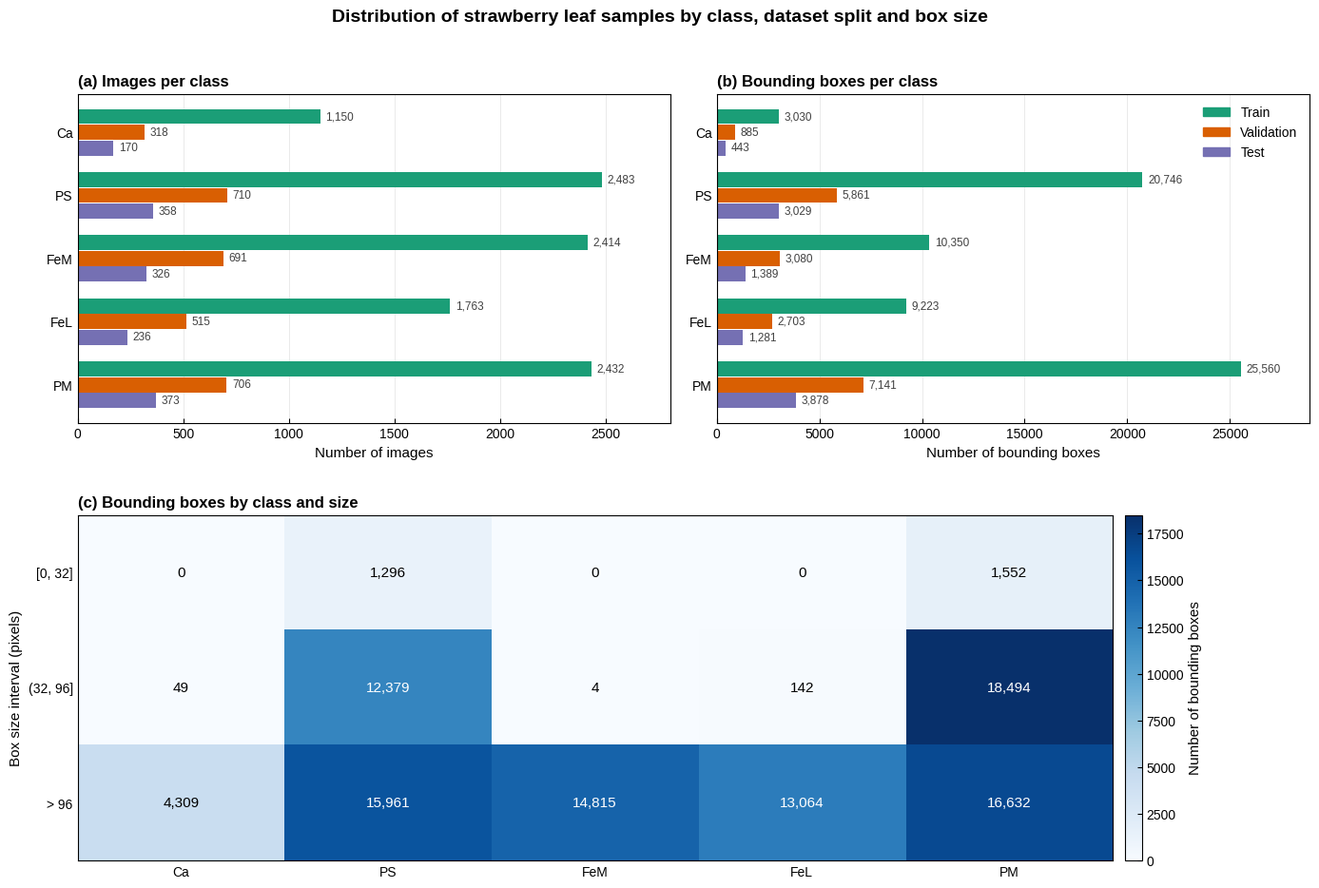

Here is the Python script that generated this plot:
"""Regenerate Figure 3 from the figure redesign project.

Values were read from the original figure images, so they are approximate.
Run:  python redesigned_figures3.py
"""
from pathlib import Path

import numpy as np
import matplotlib.pyplot as plt

OUT = Path("outputs")
OUT.mkdir(exist_ok=True)

# Okabe-Ito colour-blind-safe palette; each variable keeps one colour in every panel
BLUE, ORANGE, GREEN, VERMILION, SKY, GREY = "#0072B2", "#E69F00", "#009E73", "#D55E00", "#56B4E9", "#8C8C8C"
plt.rcParams.update({
    "font.family": "sans-serif", "font.sans-serif": ["Arial", "Liberation Sans", "DejaVu Sans"],
    "font.size": 11, "axes.titlesize": 12, "axes.labelsize": 11, "xtick.labelsize": 10, "ytick.labelsize": 10,
    "legend.fontsize": 10, "legend.frameon": False, "axes.linewidth": 0.8,
    "xtick.direction": "in", "ytick.direction": "in", "savefig.dpi": 300, "savefig.facecolor": "white",
})


def grid(ax, axis="both"):
    """The same light gridlines on every panel."""
    ax.grid(axis=axis, color="0.9", lw=0.6)
    ax.set_axisbelow(True)


def panel_title(ax, letter, text):
    ax.set_title(f"({letter}) {text}", loc="left", fontweight="bold")


# ------------------------------------------------------------------ Figure 3: dataset distribution (Yuan et al., 2026)
def figure_dataset():
    classes = ["Ca", "PS", "FeM", "FeL", "PM"]
    images = {"Train": [1150, 2483, 2414, 1763, 2432], "Validation": [318, 710, 691, 515, 706],
              "Test": [170, 358, 326, 236, 373]}
    boxes = {"Train": [3030, 20746, 10350, 9223, 25560], "Validation": [885, 5861, 3080, 2703, 7141],
             "Test": [443, 3029, 1389, 1281, 3878]}
    sizes = ["[0, 32]", "(32, 96]", "> 96"]
    by_size = np.array([[0, 49, 4309], [1296, 12379, 15961], [0, 4, 14815], [0, 142, 13064], [1552, 18494, 16632]])
    # ColorBrewer qualitative "Dark2" (3 classes) for the unordered splits: colour-blind safe, print friendly,
    # and no blue, so it never clashes with the sequential Blues used for counts in panel (c)
    split_colours = {"Train": "#1b9e77", "Validation": "#d95f02", "Test": "#7570b3"}

    fig = plt.figure(figsize=(14, 9.5))
    gs = fig.add_gridspec(2, 2, height_ratios=[1, 1.05])
    yy = np.arange(len(classes))[::-1]
    for slot, data, letter, title, xlabel in ((gs[0, 0], images, "a", "Images per class", "Number of images"),
                                              (gs[0, 1], boxes, "b", "Bounding boxes per class",
                                               "Number of bounding boxes")):
        ax = fig.add_subplot(slot)
        for (split, vals), off in zip(data.items(), (0.25, 0, -0.25)):
            ax.barh(yy + off, vals, height=0.24, color=split_colours[split], label=split)
            for y, v in zip(yy + off, vals):
                ax.text(v + max(data["Train"]) * 0.01, y, f"{v:,}", va="center", fontsize=8.5, color="0.25")
        ax.set_xlim(0, max(data["Train"]) * 1.13)
        ax.set_yticks(yy, classes)
        ax.set_xlabel(xlabel)
        grid(ax, "x")
        panel_title(ax, letter, title)
    # Legend stacked in the empty top-right corner of panel (b)
    handles = [plt.Rectangle((0, 0), 1, 1, color=c) for c in split_colours.values()]
    ax.legend(handles, split_colours.keys(), loc="upper right", ncol=1)

    ax = fig.add_subplot(gs[1, :])
    # ColorBrewer sequential "Blues" for the counts (low = light, high = dark)
    im = ax.imshow(by_size.T, cmap="Blues", aspect="auto", vmin=0)
    for i in range(by_size.shape[0]):
        for j in range(by_size.shape[1]):
            v = by_size[i, j]
            ax.text(i, j, f"{v:,}", ha="center", va="center", fontsize=11,
                    color="white" if v > by_size.max() * 0.55 else "black")
    ax.set_xticks(range(len(classes)), classes)
    ax.set_yticks(range(len(sizes)), sizes)
    ax.set_ylabel("Box size interval (pixels)")
    ax.tick_params(length=0)
    cb = fig.colorbar(im, ax=ax, pad=0.01)
    cb.set_label("Number of bounding boxes")
    panel_title(ax, "c", "Bounding boxes by class and size")

    fig.suptitle("Distribution of strawberry leaf samples by class, dataset split and box size",
                 fontsize=14, fontweight="bold")
    fig.tight_layout(rect=[0, 0, 1, 0.96], h_pad=2.5)
    fig.savefig(OUT / "fig3_dataset_redesigned.png")
    plt.close(fig)


if __name__ == "__main__":
    figure_dataset()
    print(f"Saved Figure 3 in {OUT.resolve()}")
